Image classification data set "dataset" (Sahil2564/AquaFish on GitHub). Class labels (7): arowana, crowntail betta, flowerhorn, guppy, halfmoon betta, oscar, ryukin goldfish.

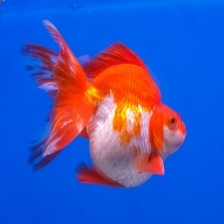
Label: ryukin goldfish

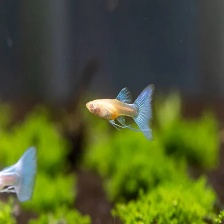
Label: guppy

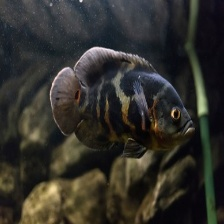
Label: oscar

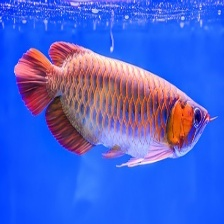
Label: arowana

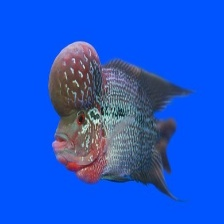
Label: flowerhorn

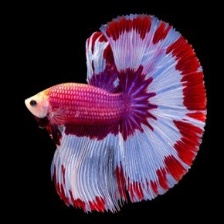
Label: halfmoon betta
